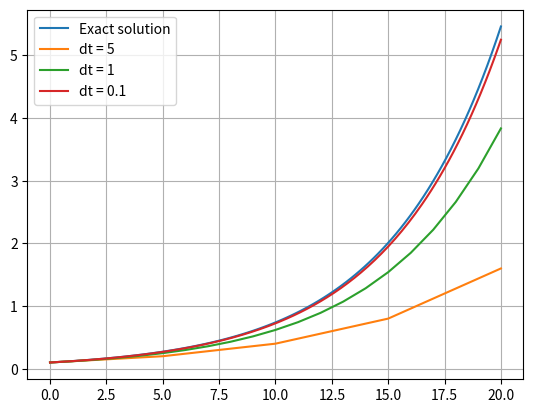

This chart was generated by the following Python code:
import matplotlib.pyplot as plt
import numpy as np


def ForwardEuler(f, u_0, t_start, t_stop, steps):
    t = np.linspace(t_start, t_stop, steps+1)
    u = np.zeros(steps+1)
    u[0] = u_0
    dt = (t_stop - t_start) / steps

    for i in range(steps):
        u[i+1] = u[i] + dt * f(u[i], t[i])

    return t, u

def exact(f, x_start, x_stop, steps):
    x = np.linspace(x_start, x_stop, steps)
    y = np.zeros(steps)
    dt = (x_stop - x_start) / steps

    for i in range(steps):
        y[i] = f(x[i])

    return x, y

def f(u, t):
    return u / 5

def f_e(x):
    return 0.1 * np.exp((1/5) * x)


x, y = exact(f_e, 0, 20, 100)
t_1, u_1 = ForwardEuler(f, 0.1, 0, 20, 4)
t_2, u_2 = ForwardEuler(f, 0.1, 0, 20, 20)
t_3, u_3 = ForwardEuler(f, 0.1, 0, 20, 200)

plt.plot(x, y, label="Exact solution")
plt.plot(t_1, u_1, label="dt = 5")
plt.plot(t_2, u_2, label="dt = 1")
plt.plot(t_3, u_3, label="dt = 0.1")
plt.legend()
plt.grid()
plt.show()
